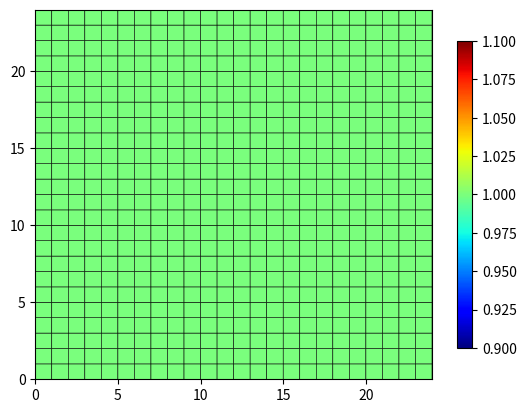

Write the Python code that produced this figure. (Note: this script raises an exception after producing the figure.)
from matplotlib import pyplot as plt
import numpy as np


Pattern = np.ones([24, 24])


fig = plt.figure()
plt.pcolor(Pattern, cmap='jet', edgecolors='k', linewidths=0.4)
plt.colorbar(shrink=.83)
plt.xticks()
plt.yticks()
plt.show()

fig, (ax0, ax1) = plt.subplots(1, 2)
Z = - MS.Smn_hat
Z = np.flip(Z, axis=1)
c = ax0.pcolor(Z, cmap='jet')
c = ax1.pcolor(Z, edgecolors='k', linewidths=0.4)
fig.tight_layout()
plt.show()

fig2,ax0 = plt.figure()
plt.pcolor(Z.T, cmap='jet')
plt.colorbar(shrink=.83)
plt.xticks()
plt.yticks()
plt.show()